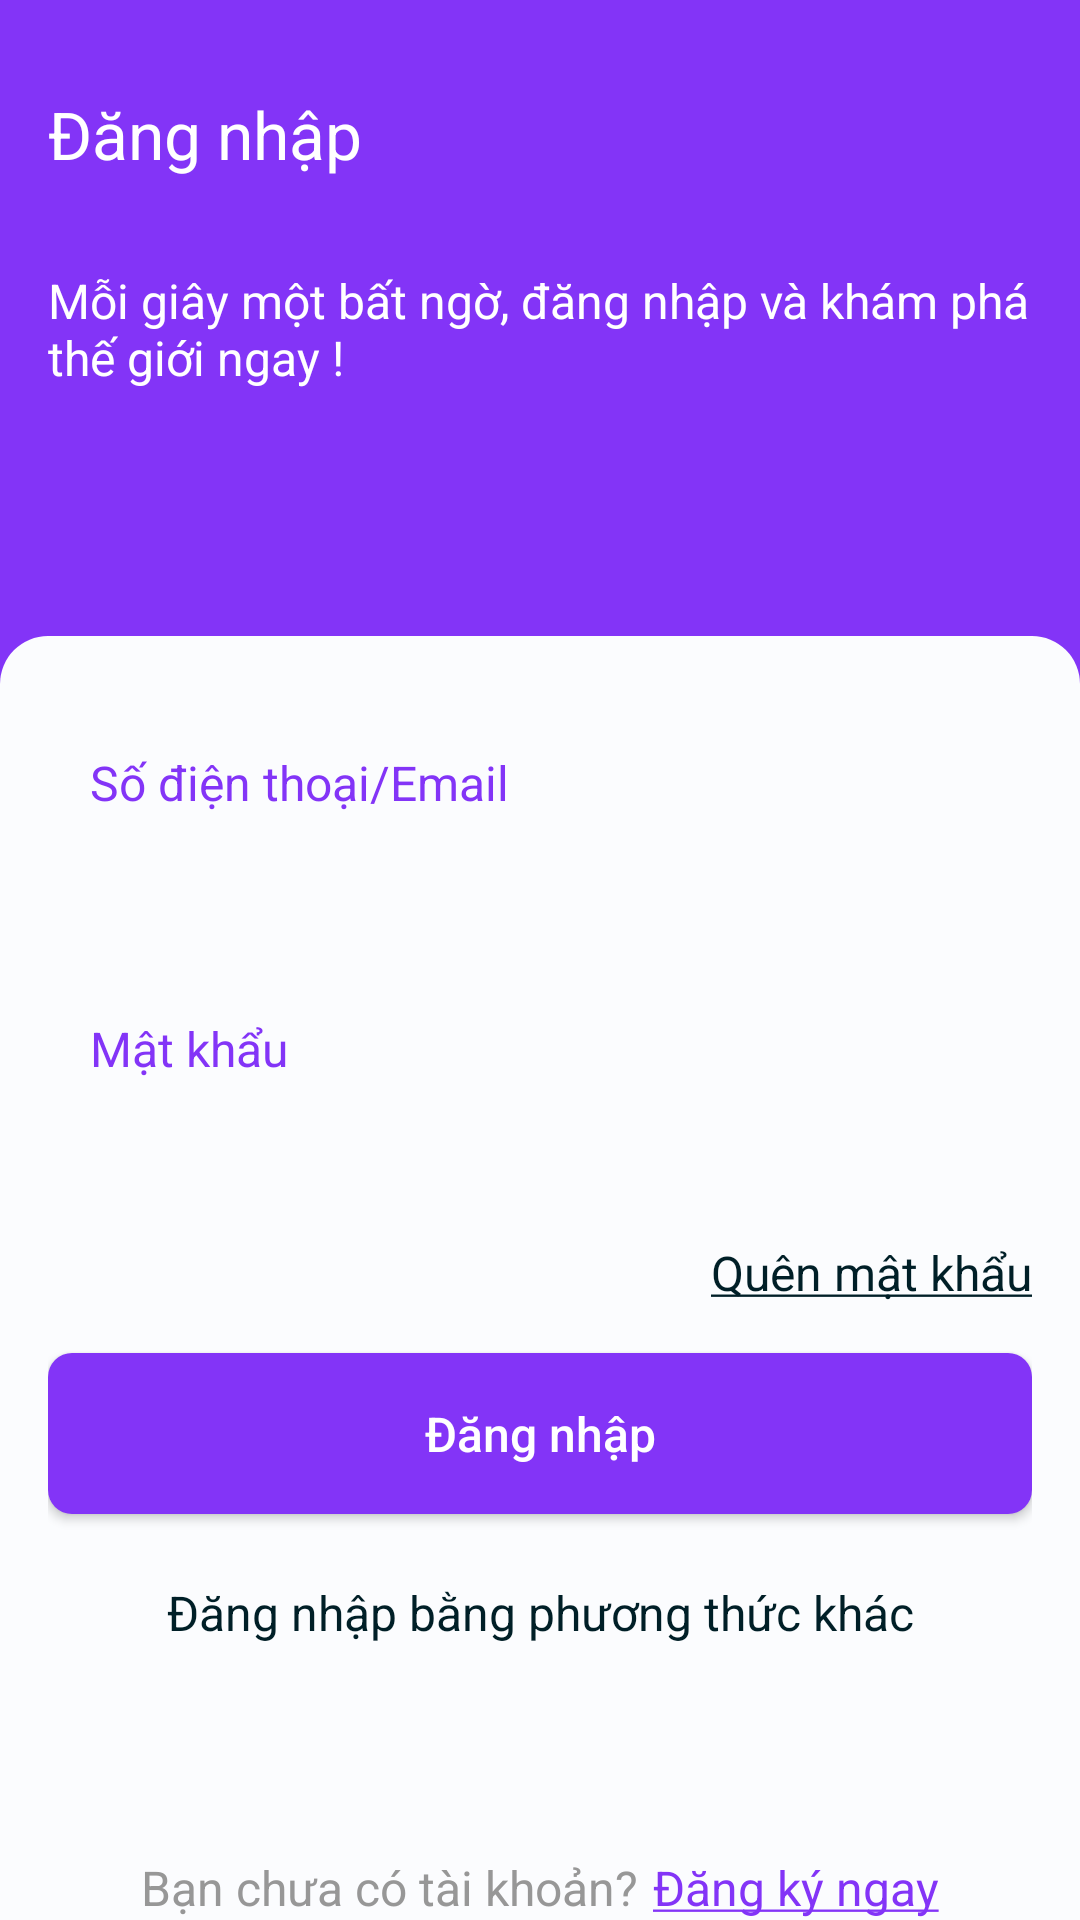

Android layout source for this screen:
<!-- AndroidManifest.xml: application theme Theme.FindARoomKotlinVer2 -->
<!-- res/layout/fragment_login.xml -->
<?xml version="1.0" encoding="utf-8"?>
<LinearLayout xmlns:android="http://schemas.android.com/apk/res/android"
    xmlns:tools="http://schemas.android.com/tools"
    android:layout_width="match_parent"
    android:layout_height="match_parent"
    android:background="@color/purple"
    android:orientation="vertical"
    tools:context=".ui.fragment.login.LoginFragment">

    <TextView
        android:layout_width="match_parent"
        android:layout_height="wrap_content"
        android:layout_marginTop="30dp"
        android:paddingHorizontal="@dimen/_16dp"
        android:text="@string/textLogin"
        android:textColor="@color/white"
        android:textSize="@dimen/_22sp" />

    <TextView
        android:layout_width="match_parent"
        android:layout_height="wrap_content"
        android:layout_marginTop="30dp"
        android:paddingHorizontal="@dimen/_16dp"
        android:text="@string/textLoginMore"
        android:textColor="@color/white"
        android:textSize="@dimen/_16sp" />

    <androidx.core.widget.NestedScrollView
        android:layout_width="match_parent"
        android:layout_height="match_parent"
        android:layout_marginTop="@dimen/_82dp"
        android:background="@drawable/background_login"
        android:overScrollMode="never">

        <RelativeLayout
            android:layout_width="match_parent"
            android:layout_height="match_parent"
            android:paddingHorizontal="@dimen/_16dp">

            <EditText
                android:id="@+id/username"
                android:layout_width="match_parent"
                android:layout_height="wrap_content"
                android:layout_marginTop="@dimen/_24dp"
                android:background="@drawable/background_edit_text_true"
                android:hint="@string/textUsername"
                android:imeOptions="actionDone"
                android:inputType="text"
                android:maxLines="1"
                android:padding="@dimen/_14dp"
                android:textColor="@color/purple"
                android:textColorHint="@color/purple"
                android:textSize="@dimen/_16sp" />

            <TextView
                android:id="@+id/textErrorUsername"
                android:layout_width="match_parent"
                android:layout_height="wrap_content"
                android:layout_below="@+id/username"
                android:layout_marginTop="@dimen/_4dp"
                android:textColor="@color/red"
                android:textSize="@dimen/_14sp" />

            <EditText
                android:id="@+id/password"
                android:layout_width="match_parent"
                android:layout_height="wrap_content"
                android:layout_below="@+id/textErrorUsername"
                android:layout_marginTop="@dimen/_16dp"
                android:background="@drawable/background_edit_text_true"
                android:hint="@string/textPassword"
                android:inputType="textPassword"
                android:maxLength="15"
                android:maxLines="1"
                android:padding="@dimen/_14dp"
                android:textColor="@color/purple"
                android:textColorHint="@color/purple"
                android:textSize="@dimen/_16sp" />

            <TextView
                android:id="@+id/textErrorPassword"
                android:layout_width="match_parent"
                android:layout_height="wrap_content"
                android:layout_below="@+id/password"
                android:layout_marginTop="@dimen/_4dp"
                android:textColor="@color/red"
                android:textSize="@dimen/_14sp" />

            <TextView
                android:id="@+id/forgotPassword"
                android:layout_width="wrap_content"
                android:layout_height="wrap_content"
                android:layout_below="@+id/textErrorPassword"
                android:layout_alignParentRight="true"
                android:layout_marginTop="@dimen/_16dp"
                android:foreground="?attr/selectableItemBackgroundBorderless"
                android:text="@string/textForgotPassLogin"
                android:textColor="@color/textColorLogin"
                android:textSize="@dimen/_16sp" />

            <androidx.appcompat.widget.AppCompatButton
                android:id="@+id/btnLogin"
                android:layout_width="match_parent"
                android:layout_height="wrap_content"
                android:layout_below="@+id/forgotPassword"
                android:layout_marginTop="@dimen/_16dp"
                android:background="@drawable/background_button"
                android:padding="@dimen/_16dp"
                android:text="@string/textLogin"
                android:textAllCaps="false"
                android:textColor="@color/white"
                android:textSize="@dimen/_16sp" />

            <TextView
                android:id="@+id/loginMore"
                android:layout_width="match_parent"
                android:layout_height="wrap_content"
                android:layout_below="@+id/btnLogin"
                android:layout_marginTop="@dimen/_22dp"
                android:text="@string/loginMore"
                android:textAlignment="center"
                android:textColor="@color/textColorLogin"
                android:textSize="@dimen/_16sp" />


            <LinearLayout
                android:layout_width="match_parent"
                android:layout_height="wrap_content"
                android:layout_below="@+id/loginMore"
                android:layout_marginTop="@dimen/_70dp"
                android:gravity="center"
                android:orientation="horizontal">

                <TextView
                    android:layout_width="wrap_content"
                    android:layout_height="wrap_content"
                    android:text="@string/whatIsAccount"
                    android:textColor="@color/color_979797"
                    android:textSize="@dimen/_16sp" />

                <TextView
                    android:id="@+id/register"

                    android:layout_width="wrap_content"
                    android:layout_height="wrap_content"
                    android:layout_marginLeft="@dimen/_5dp"
                    android:foreground="?attr/selectableItemBackgroundBorderless"
                    android:text="@string/registerNow"
                    android:textColor="@color/purple"
                    android:textSize="@dimen/_16sp" />
            </LinearLayout>

            <ProgressBar
                android:id="@+id/progressBar"
                android:layout_width="wrap_content"
                android:layout_height="wrap_content"
                android:layout_centerInParent="true"
                android:layout_gravity="center"
                android:indeterminate="true"
                android:visibility="gone" />
        </RelativeLayout>

    </androidx.core.widget.NestedScrollView>

</LinearLayout>
<!-- resources referenced by this layout -->
<resources>
  <color name="color_979797">#979797</color>
  <color name="purple">#8334F7</color>
  <color name="red">#FF0000</color>
  <color name="textColorLogin">#001F27</color>
  <color name="white">#FFFFFFFF</color>
  <dimen name="_14dp">14dp</dimen>
  <dimen name="_14sp">14sp</dimen>
  <dimen name="_16dp">16dp</dimen>
  <dimen name="_16sp">16sp</dimen>
  <dimen name="_22dp">22dp</dimen>
  <dimen name="_22sp">22sp</dimen>
  <dimen name="_24dp">24dp</dimen>
  <dimen name="_4dp">4dp</dimen>
  <dimen name="_5dp">5dp</dimen>
  <dimen name="_70dp">70dp</dimen>
  <dimen name="_82dp">82dp</dimen>
  <!-- drawable background_button (drawable) -->
  <?xml version="1.0" encoding="utf-8"?>
  <shape xmlns:android="http://schemas.android.com/apk/res/android">
      <solid android:color="@color/purple" />
      <corners android:radius="@dimen/_8dp" />
  </shape>
  <!-- drawable background_login (drawable) -->
  <shape xmlns:android="http://schemas.android.com/apk/res/android">
      <solid android:color="@color/background" />
      <corners
          android:topLeftRadius="@dimen/_16dp"
          android:topRightRadius="@dimen/_16dp" />
  </shape>
  <string name="loginMore">Đăng nhập bằng phương thức khác</string>
  <string name="registerNow"><u>Đăng ký ngay</u></string>
  <string name="textForgotPassLogin"><u>Quên mật khẩu</u></string>
  <string name="textLogin">Đăng nhập</string>
  <string name="textLoginMore">Mỗi giây một bất ngờ, đăng nhập và khám phá thế giới ngay !</string>
  <string name="textPassword">Mật khẩu</string>
  <string name="textUsername">Số điện thoại/Email</string>
  <string name="whatIsAccount">Bạn chưa có tài khoản?</string>
  <style name="Theme.FindARoomKotlinVer2" parent="Base.Theme.FindARoomKotlinVer2" />
  <dimen name="_8dp">8dp</dimen>
  <color name="background">#FBFCFE</color>
  <style name="Base.Theme.FindARoomKotlinVer2" parent="Theme.Material3.DayNight.NoActionBar">
          <item name="colorPrimary">@color/purple</item>
          <item name="colorPrimaryVariant">@color/purple_700</item>
          <item name="colorOnPrimary">@color/white</item>
          
          <item name="colorSecondary">@color/purple</item>
          <item name="colorSecondaryVariant">@color/purple</item>
          <item name="colorOnSecondary">@color/purple</item>
          
          <item name="android:statusBarColor">@color/purple</item>
      </style>
  <color name="purple_700">#FF3700B3</color>
</resources>
